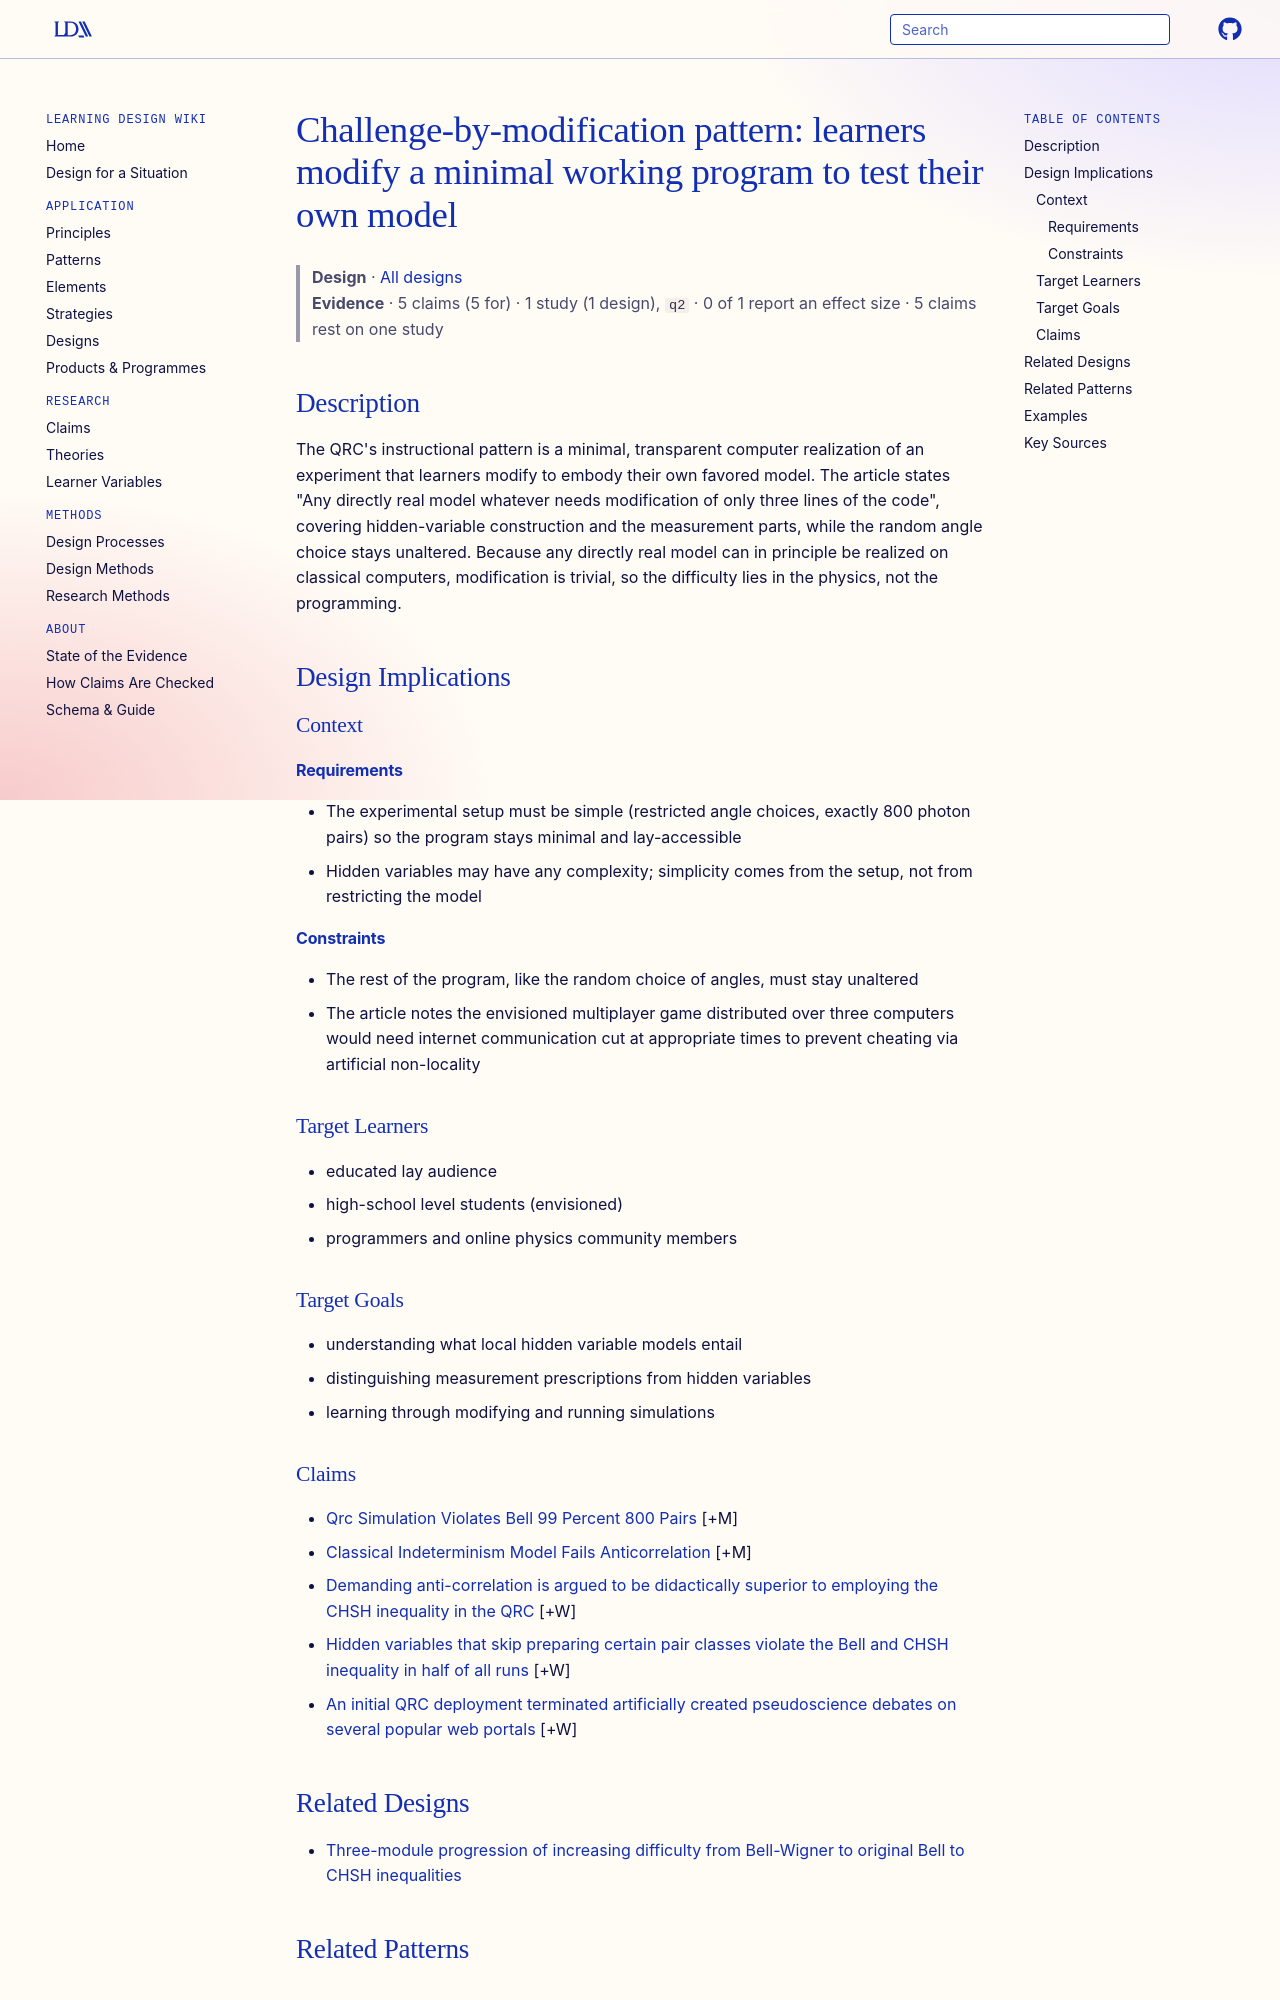

repository: Learning-Design-Alliance/learning-wiki · page: designs/modify-minimal-program-challenge-pattern/index.html · generator: mkdocs

---
type: design
id: modify-minimal-program-challenge-pattern
title: "Challenge-by-modification pattern: learners modify a minimal working program to test their own model"
description: "The QRC's instructional pattern is a minimal, transparent computer realization of an experiment that learners modify to embody their own favored model."
status: review
generated:
  by: "process:wiki-ingest"
  at: 2026-09-26
sources:
  - id: vongehr-2012
    resource: "https://doi.org/10.48550/arXiv.1207.5294"
    title: "Vongehr, S. (2012). Quantum Randi Challenge. arXiv:1207.5294. [doi:10.48550/arXiv.1207.5294](https://doi.org/10.48550/arXiv.1207.5294)"
    author: "Vongehr, S."
---

# Challenge-by-modification pattern: learners modify a minimal working program to test their own model

> **Design** · [All designs](index.md)
> **Evidence** · 5 claims (5 for) · 1 study (1 design), `q2` · 0 of 1 report an effect size · 5 claims rest on one study

## Description
The QRC's instructional pattern is a minimal, transparent computer realization of an experiment that learners modify to embody their own favored model. The article states "Any directly real model whatever needs modification of only three lines of the code", covering hidden-variable construction and the measurement parts, while the random angle choice stays unaltered. Because any directly real model can in principle be realized on classical computers, modification is trivial, so the difficulty lies in the physics, not the programming.

## Design Implications

### Context
#### Requirements
- The experimental setup must be simple (restricted angle choices, exactly 800 photon pairs) so the program stays minimal and lay-accessible
- Hidden variables may have any complexity; simplicity comes from the setup, not from restricting the model
#### Constraints
- The rest of the program, like the random choice of angles, must stay unaltered
- The article notes the envisioned multiplayer game distributed over three computers would need internet communication cut at appropriate times to prevent cheating via artificial non-locality

### Target Learners
- educated lay audience
- high-school level students (envisioned)
- programmers and online physics community members

### Target Goals
- understanding what local hidden variable models entail
- distinguishing measurement prescriptions from hidden variables
- learning through modifying and running simulations
